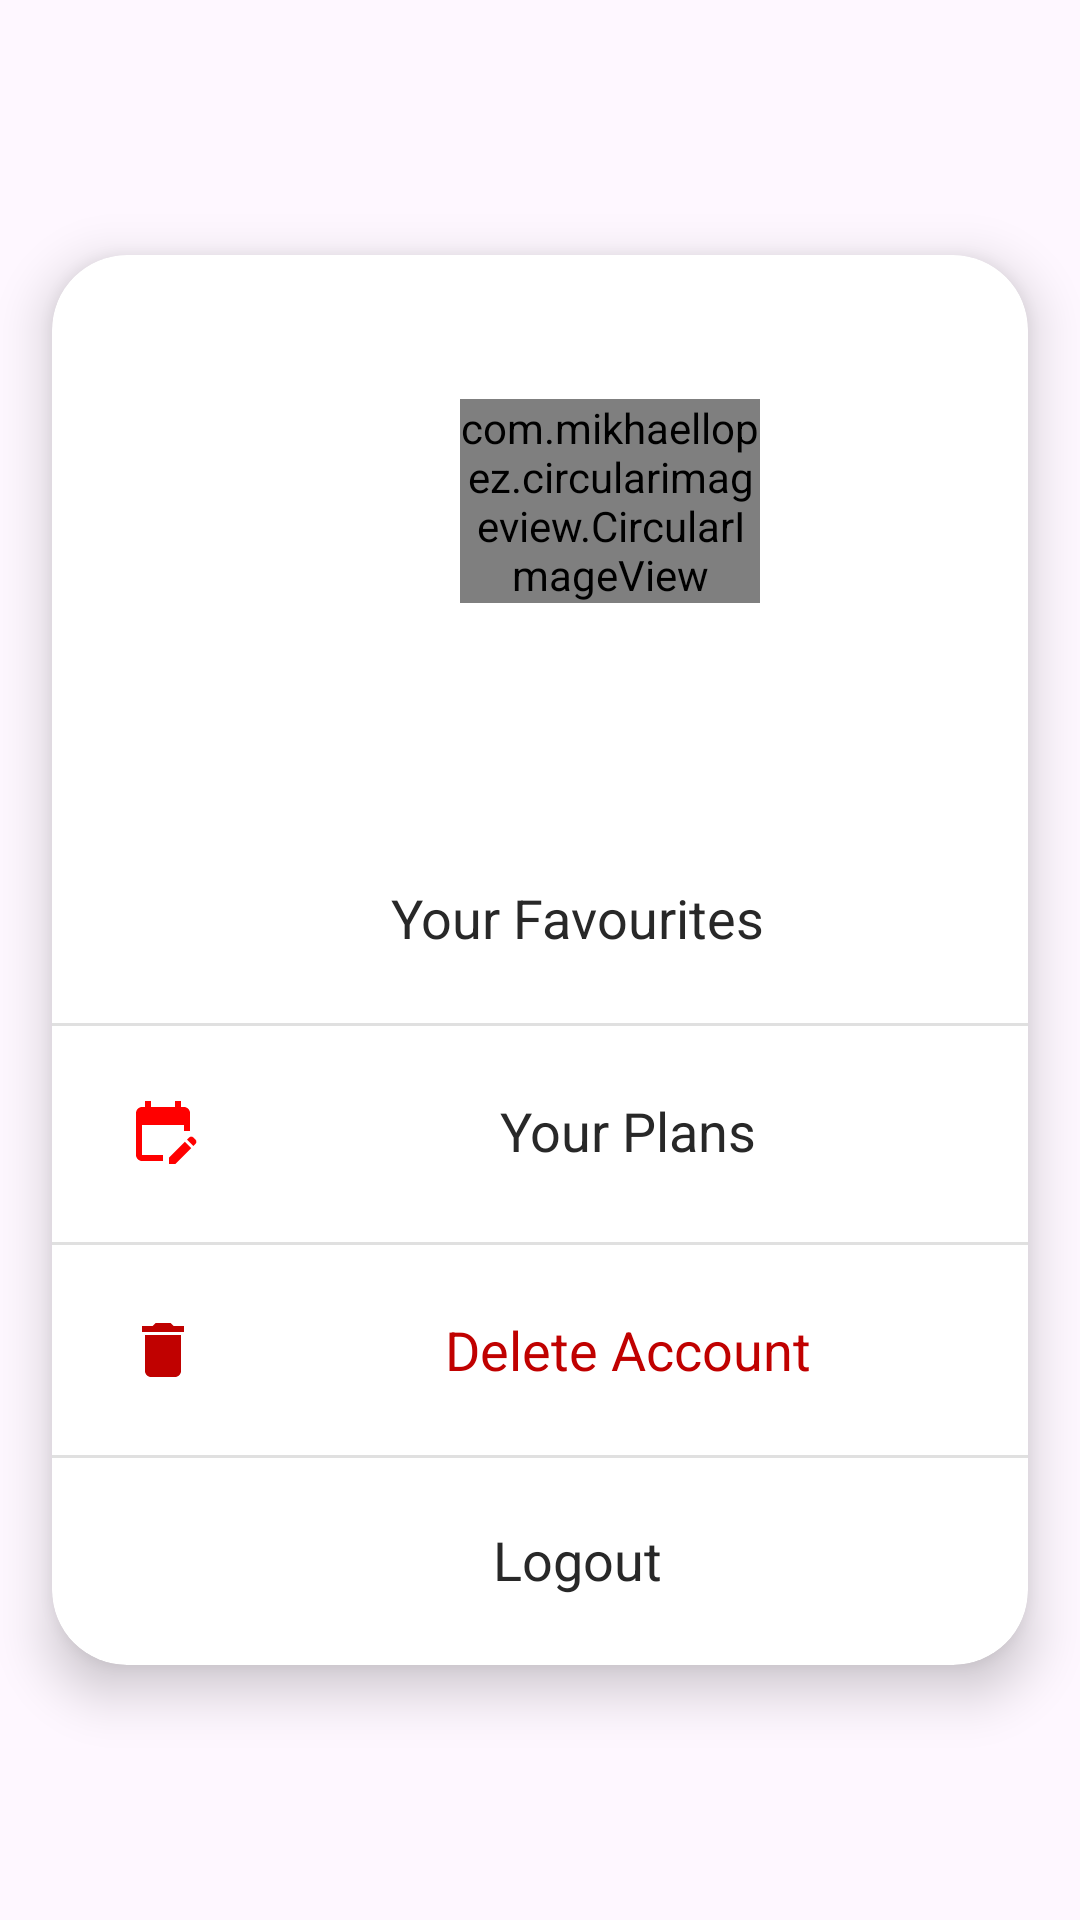

Layout XML and referenced resources for this Android screen:
<!-- AndroidManifest.xml: application theme Theme.Foody -->
<!-- res/layout/fragment_profile.xml -->
<?xml version="1.0" encoding="utf-8"?>
<androidx.constraintlayout.widget.ConstraintLayout xmlns:android="http://schemas.android.com/apk/res/android"
    xmlns:app="http://schemas.android.com/apk/res-auto"
    xmlns:tools="http://schemas.android.com/tools"
    android:layout_width="match_parent"
    android:layout_height="match_parent"
    tools:context=".profile_feature.view.ProfileFragment">

    

    <androidx.cardview.widget.CardView
        android:id="@+id/cardView5"
        android:layout_width="match_parent"

        android:layout_height="wrap_content"
        android:layout_marginVertical="50dp"
        app:cardCornerRadius="25dp"
        app:cardElevation="10dp"
        app:cardUseCompatPadding="true"
        app:layout_constraintBottom_toBottomOf="parent"
        app:layout_constraintStart_toStartOf="parent"
        app:layout_constraintTop_toTopOf="parent">

        <androidx.constraintlayout.widget.ConstraintLayout

            android:layout_width="match_parent"
            android:layout_height="match_parent">


            <com.mikhaellopez.circularimageview.CircularImageView
                android:id="@+id/profileImage"
                android:layout_width="100dp"
                android:layout_height="wrap_content"
                android:layout_marginStart="136dp"
                android:layout_marginTop="48dp"
                android:src="@drawable/ic_baseline_person_24"
                app:layout_constraintStart_toStartOf="parent"
                app:layout_constraintTop_toTopOf="parent" />

            <TextView
                android:id="@+id/userNameTxtViewId"
                android:layout_width="match_parent"
                android:layout_height="wrap_content"

                android:gravity="center_horizontal"
                android:textSize="22sp"
                android:textStyle="bold"
                app:layout_constraintBottom_toTopOf="@+id/your_favourites_txt_view"
                app:layout_constraintEnd_toEndOf="parent"
                app:layout_constraintStart_toStartOf="parent"
                app:layout_constraintTop_toBottomOf="@+id/profileImage"
                tools:text="Muhammed Ehab" />

            <TextView
                android:id="@+id/login_txt_view"
                android:background="@drawable/text_ripple"
                android:layout_width="match_parent"
                android:layout_height="70dp"
                android:clickable="true"
                android:focusable="true"
                android:drawableStart="@drawable/ic_baseline_logout_24"
                android:drawablePadding="10dp"
                android:gravity="center"
                android:paddingStart="25dp"
                android:text="@string/logout"
                android:textSize="18sp"

                app:layout_constraintEnd_toEndOf="parent"
                app:layout_constraintHorizontal_bias="0.0"
                app:layout_constraintStart_toStartOf="parent"
                app:layout_constraintTop_toBottomOf="@+id/delete_account_txt_view" />

            <TextView
                android:id="@+id/delete_account_txt_view"
                android:layout_width="match_parent"
                android:layout_height="70dp"
                android:layout_marginBottom="112dp"
                android:background="@drawable/text_ripple"
                android:clickable="true"
                android:drawableStart="@drawable/ic_baseline_delete_24_primary"
                android:drawablePadding="10dp"
                android:focusable="true"
                android:gravity="center"
                android:paddingStart="25dp"
                android:text="@string/delete"
                android:textColor="@color/Red"
                android:textSize="18sp"
                app:layout_constraintBottom_toBottomOf="parent"
                app:layout_constraintEnd_toEndOf="parent"
                app:layout_constraintHorizontal_bias="1.0"
                app:layout_constraintStart_toStartOf="parent"
                app:layout_constraintTop_toBottomOf="@+id/your_plans_txt_view" />

            <TextView
                android:id="@+id/your_plans_txt_view"
                android:background="@drawable/text_ripple"
                android:layout_width="match_parent"
                android:layout_height="70dp"
                android:layout_marginBottom="2dp"
                android:clickable="true"
                android:focusable="true"
                android:drawableStart="@drawable/ic_baseline_edit_calendar_24"
                android:drawablePadding="10dp"
                android:gravity="center"
                android:paddingStart="25dp"
                android:text="@string/your_plans"
                android:textSize="18sp"
                app:layout_constraintBottom_toTopOf="@+id/delete_account_txt_view"
                app:layout_constraintEnd_toEndOf="parent"
                app:layout_constraintHorizontal_bias="1.0"
                app:layout_constraintStart_toStartOf="parent" />

            <TextView
                android:background="@drawable/text_ripple"
                android:id="@+id/your_favourites_txt_view"
                android:layout_width="match_parent"
                android:layout_height="70dp"
                android:clickable="true"
                android:focusable="true"
                android:layout_marginTop="70dp"
                android:drawableStart="@drawable/ic_baseline_favorite_24"
                android:gravity="center"
                android:paddingStart="25dp"
                android:text="@string/your_favourites"
                android:textSize="18sp"
                app:layout_constraintEnd_toEndOf="parent"
                app:layout_constraintHorizontal_bias="0.0"
                app:layout_constraintStart_toStartOf="parent"
                app:layout_constraintTop_toBottomOf="@id/profileImage" />

            <View
                android:id="@+id/divider"
                android:layout_width="374dp"
                android:layout_height="1dp"
                android:background="?android:attr/listDivider"
                app:layout_constraintBottom_toTopOf="@+id/your_plans_txt_view"
                app:layout_constraintEnd_toEndOf="parent"
                app:layout_constraintHorizontal_bias="1.0"
                app:layout_constraintStart_toStartOf="parent"
                app:layout_constraintTop_toBottomOf="@+id/your_favourites_txt_view"
                app:layout_constraintVertical_bias="0.0" />

            <View
                android:id="@+id/divider2"
                android:layout_width="374dp"
                android:layout_height="1dp"
                android:layout_marginTop="2dp"
                android:background="?android:attr/listDivider"
                app:layout_constraintBottom_toTopOf="@+id/delete_account_txt_view"
                app:layout_constraintEnd_toEndOf="parent"
                app:layout_constraintStart_toStartOf="parent"
                app:layout_constraintTop_toBottomOf="@+id/your_plans_txt_view" />

            <View
                android:id="@+id/divider3"
                android:layout_width="374dp"
                android:layout_height="1dp"
                android:background="?android:attr/listDivider"
                app:layout_constraintEnd_toEndOf="parent"
                app:layout_constraintHorizontal_bias="0.0"
                app:layout_constraintStart_toStartOf="parent"
                app:layout_constraintTop_toBottomOf="@+id/delete_account_txt_view" />
        </androidx.constraintlayout.widget.ConstraintLayout>

    </androidx.cardview.widget.CardView>

</androidx.constraintlayout.widget.ConstraintLayout>
<!-- resources referenced by this layout -->
<resources>
  <color name="Red">#c00100</color>
  <!-- drawable ic_baseline_delete_24_primary (drawable-v24) -->
  <vector android:height="24dp" android:tint="@color/Red"
      android:viewportHeight="24" android:viewportWidth="24"
      android:width="24dp" xmlns:android="http://schemas.android.com/apk/res/android">
      <path android:fillColor="@android:color/white" android:pathData="M6,19c0,1.1 0.9,2 2,2h8c1.1,0 2,-0.9 2,-2V7H6v12zM19,4h-3.5l-1,-1h-5l-1,1H5v2h14V4z"/>
  </vector>
  <!-- drawable ic_baseline_edit_calendar_24 (drawable) -->
  <vector android:height="24dp" android:tint="#FF0000"
      android:viewportHeight="24" android:viewportWidth="24"
      android:width="24dp" xmlns:android="http://schemas.android.com/apk/res/android">
      <path android:fillColor="@android:color/white" android:pathData="M12,22H5c-1.11,0 -2,-0.9 -2,-2L3.01,6c0,-1.1 0.88,-2 1.99,-2h1V2h2v2h8V2h2v2h1c1.1,0 2,0.9 2,2v6h-2v-2H5v10h7V22zM22.13,16.99l0.71,-0.71c0.39,-0.39 0.39,-1.02 0,-1.41l-0.71,-0.71c-0.39,-0.39 -1.02,-0.39 -1.41,0l-0.71,0.71L22.13,16.99zM21.42,17.7l-5.3,5.3H14v-2.12l5.3,-5.3L21.42,17.7z"/>
  </vector>
  <!-- drawable text_ripple (drawable) -->
  <?xml version="1.0" encoding="utf-8"?>
  <ripple xmlns:android="http://schemas.android.com/apk/res/android"
      android:color="?android:attr/colorControlHighlight">
      <item android:id="@android:id/mask">
          <shape android:shape="rectangle">
              <solid android:color="?android:attr/colorControlHighlight" />
          </shape>
      </item>
      <item>
          <shape android:shape="rectangle">
              <solid android:color="@android:color/transparent" />
          </shape>
      </item>
  </ripple>
  <string name="delete">Delete Account</string>
  <string name="logout">Logout</string>
  <string name="your_favourites">Your Favourites</string>
  <string name="your_plans">Your Plans</string>
  <style name="Theme.Foody" parent="Theme.Material3.DayNight.NoActionBar">
          
          <item name="colorPrimary">@color/colorPrimaryLight</item>
          <item name="colorOnPrimary">@color/white</item>
  
  
          
          <item name="colorSecondary">@color/colorSecondaryLight</item>
          <item name="colorTertiary">@color/colorTeratiryLight</item>
          <item name="colorError">@color/colorErrorLight</item>
          <item name="background">@color/LightBackground</item>
          <item name="colorOutline">@color/outlineLight</item>
  
          <item name="android:textColor">@color/textLight</item>
  
          
          <item name="colorSecondaryVariant">@color/teal_700</item>
          <item name="colorOnSecondary">@color/black</item>
          <item name="materialCardViewStyle">@style/CardViewStyleLight</item>
          
          <item name="android:statusBarColor">@color/status</item>
          
      </style>
  <color name="colorPrimaryLight">#5B0888</color>
  <color name="white">#FFFFFFFF</color>
  <color name="colorSecondaryLight">#713ABE</color>
  <color name="colorTeratiryLight">#E5CFF7</color>
  <color name="colorErrorLight">#ba1a1a</color>
  <color name="LightBackground">#4E6E81</color>
  <color name="outlineLight">#857370</color>
  <color name="textLight">#282828</color>
  <color name="teal_700">#FF018786</color>
  <color name="black">#FF000000</color>
  <style name="CardViewStyleLight">
          <item name="android:background">#E5C3A6</item>
          
      </style>
  <color name="status">#414141</color>
</resources>
